The GitHub repository mufteevir/comp_vision contains a labelled image folder "Left camera" with 7 categories: good, no insert, chipped insert, turned bush, no bush, bush not found, cracking bush. Examples follow, each with its label.

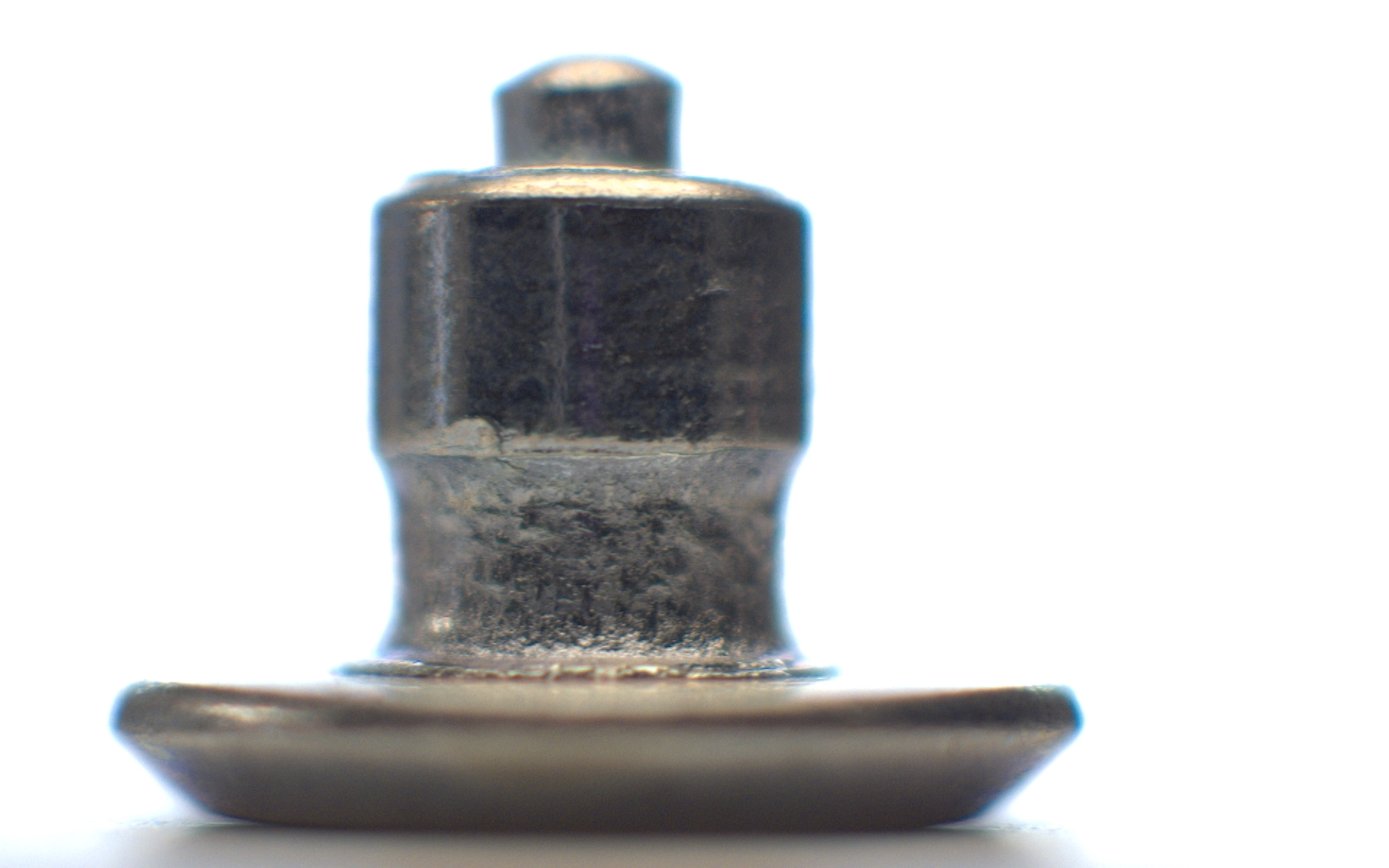
Label: no bush

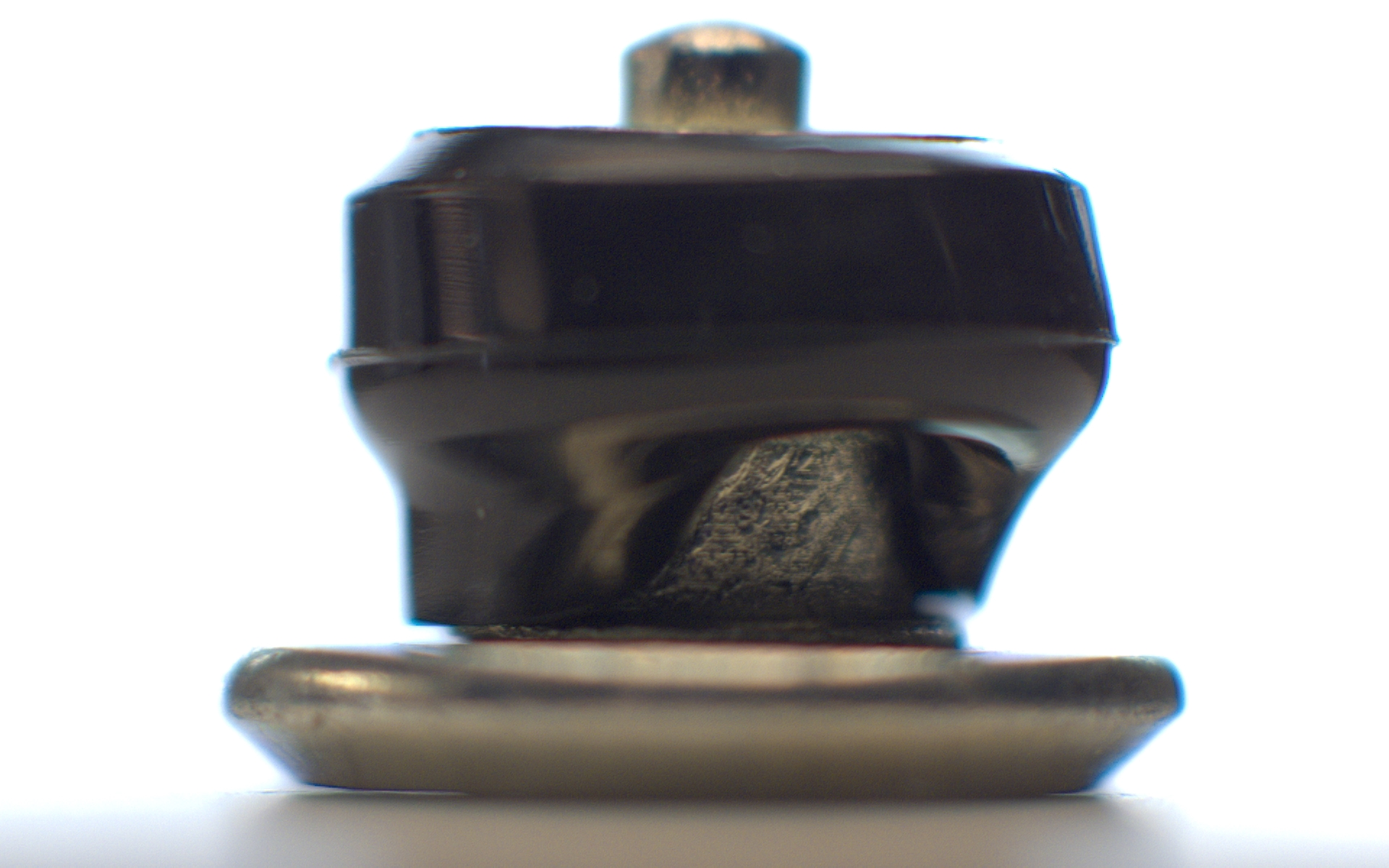
Label: bush not found

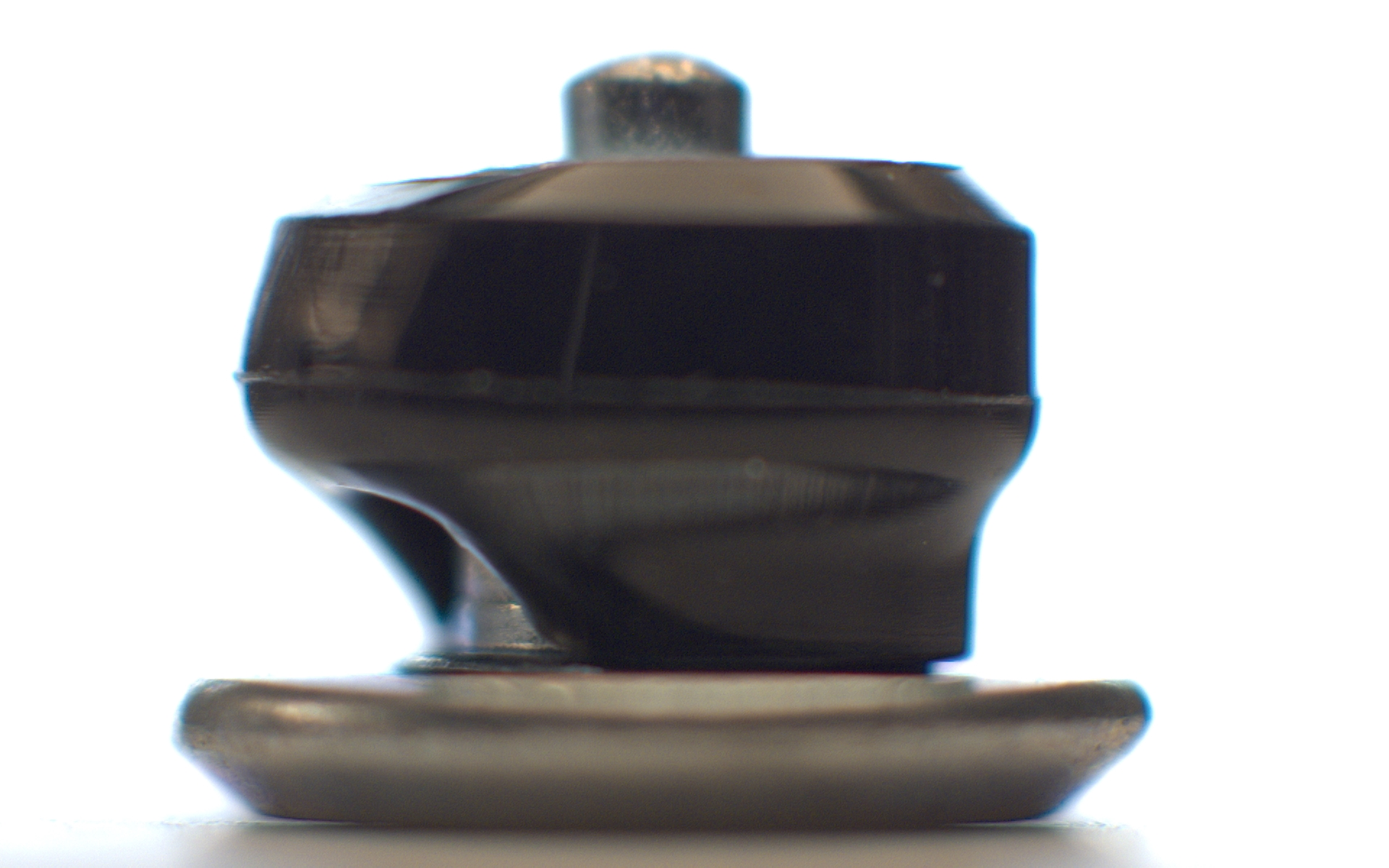
Label: bush not found

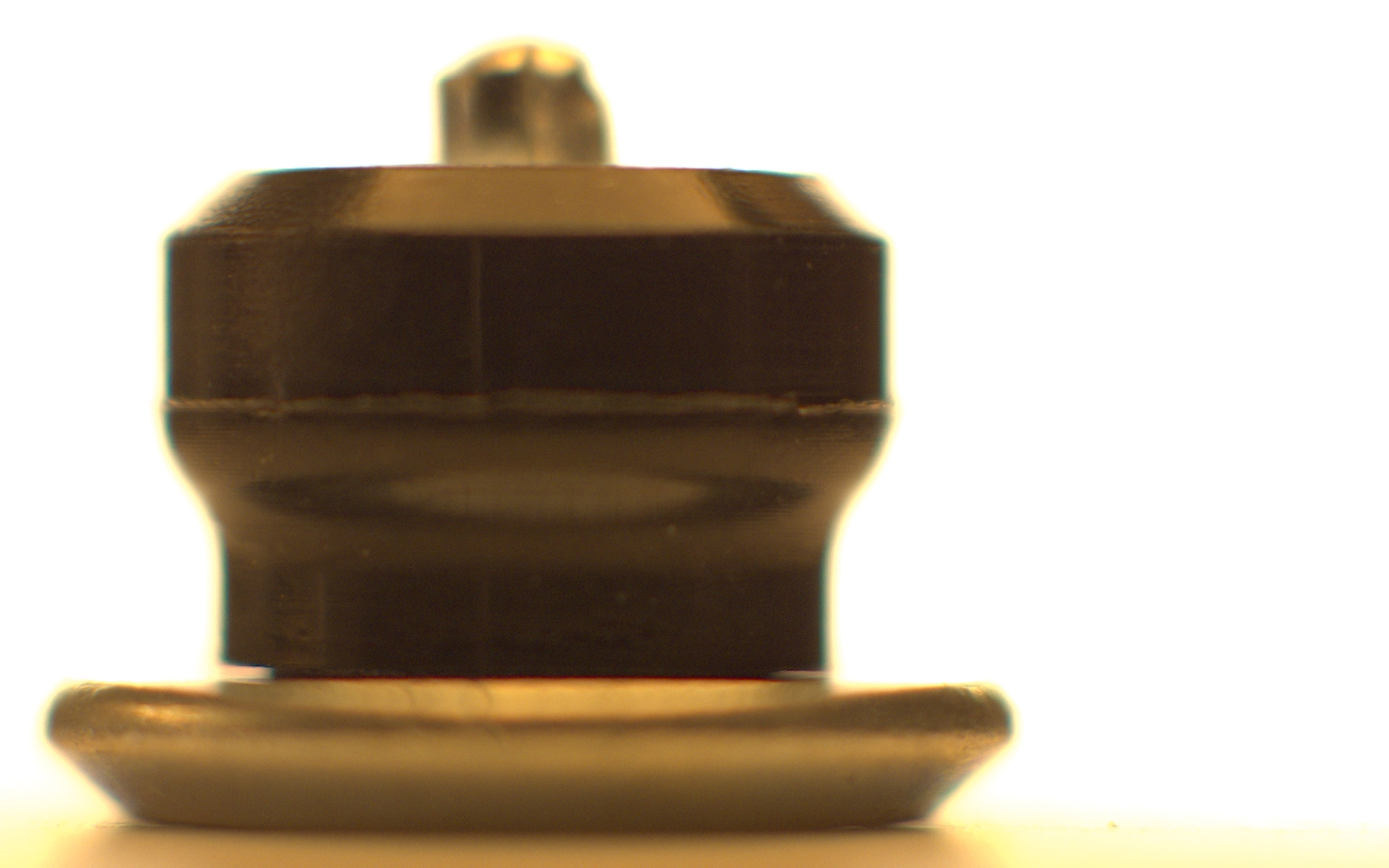
Label: chipped insert

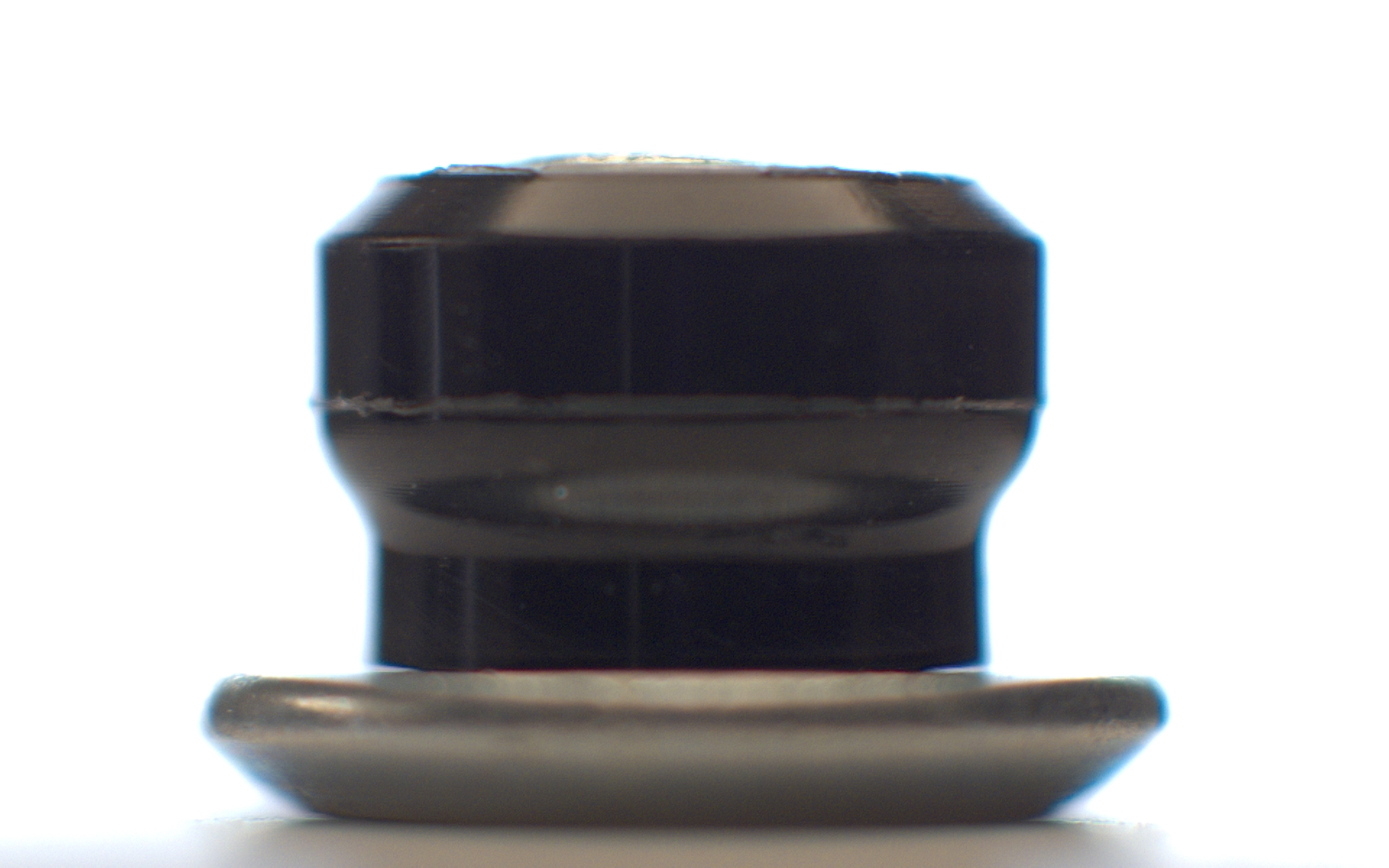
Label: no insert

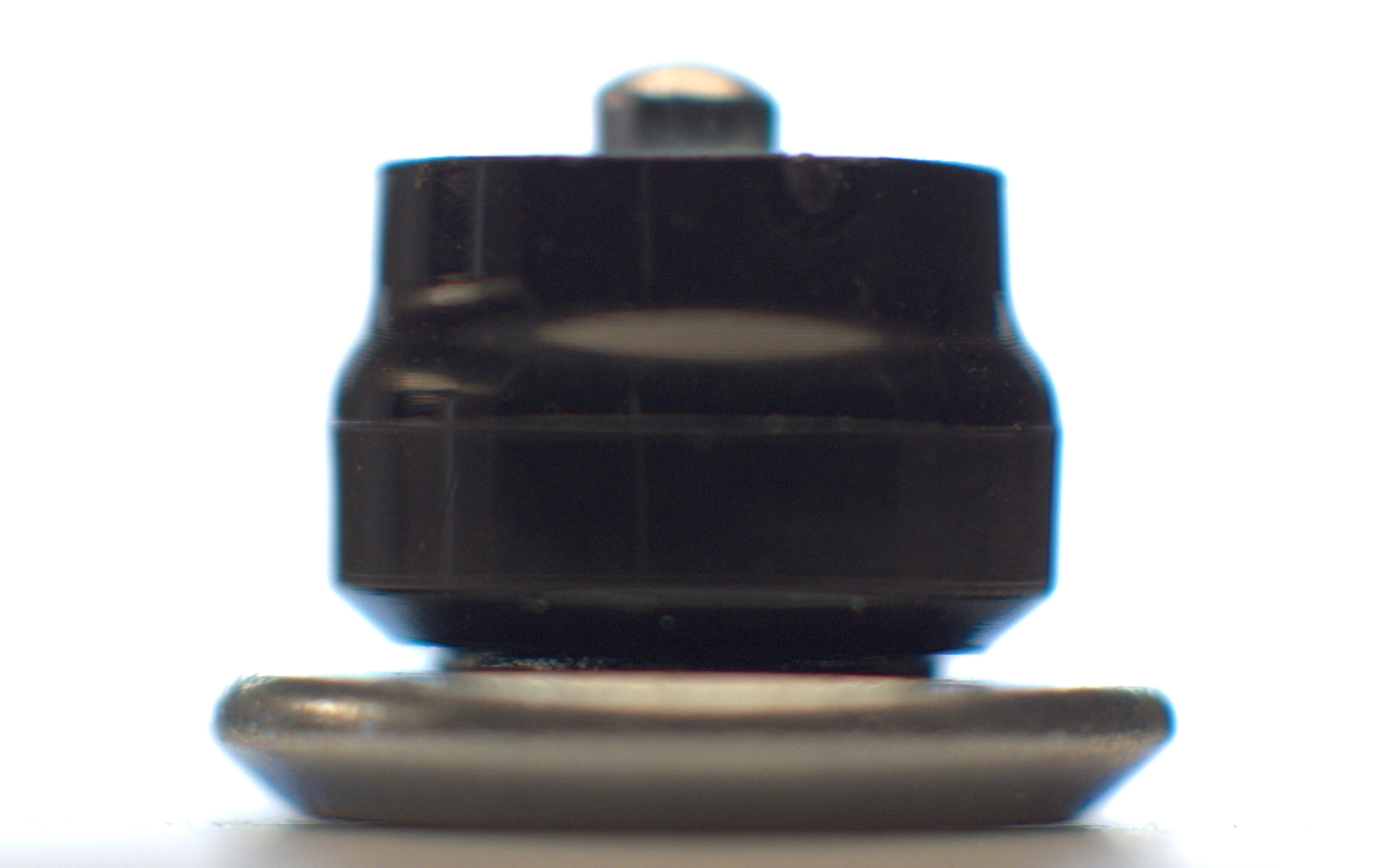
Label: turned bush
